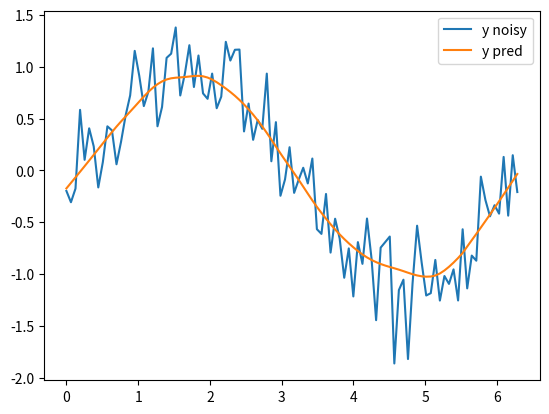

Source code (Python):
from math import ceil, pi
import numpy as np
import matplotlib.pyplot as plt

def lowess(x, y, f=2./3., iter=3):
    
    r = ceil(f*n)
    h = [np.sort(np.abs(x-xi))[r] for xi in x]

    w = np.clip(np.abs((x[:, None]-x[None, :])/h), 0.0, 1.0)
    w = (1 - w**3)**3
    
    yest = np.zeros(n)
    delta = np.ones(n)
    
    for j in range(iter):
        for i in range(n):
            weights = delta * w[:, i]
            b = np.array([np.sum(weights*y), np.sum(weights*y*x)])
            A = np.array([[np.sum(weights), np.sum(weights*x)], 
                          [np.sum(weights*x), np.sum(weights*x*x)]])
            beta = np.linalg.solve(A, b)
            yest[i] = beta[0] + beta[1]*x[i]
        residuals = y - yest
        mid = np.median(np.abs(residuals))
        delta = np.clip(residuals/(6.0*mid), -1, 1)
        delta = (1-delta**2)**2    
    return yest

if __name__=='__main__':
    n = 100
    x = np.linspace(0, 2*pi, n)
    print("=================value of x ===================")
    print(x)
    y = np.sin(x) + 0.3*np.random.randn(n)
    print("================vlaue of y ====================")
    print(y)
    yest = lowess(x, y, f = 0.25, iter=3)
    
    plt.plot(x, y, label='y noisy')
    plt.plot(x, yest, label='y pred')
    plt.legend()
    
